The GitHub repository yancarm/Plant-Recognition contains a labelled image folder "dataset" with 5 categories: barbados cherry, betel, caricature plant, sweet potato, vieux garcon. Examples follow, each with its label.

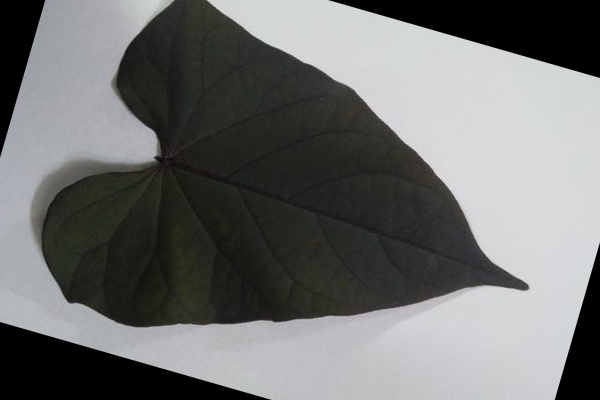
Label: sweet potato

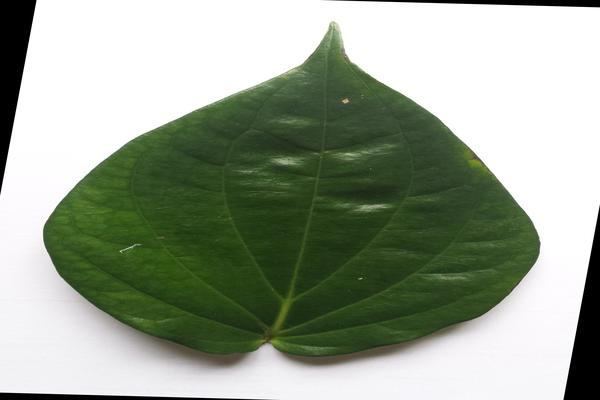
Label: betel

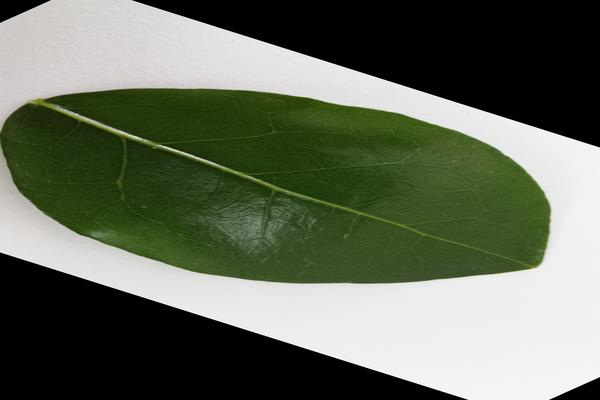
Label: barbados cherry

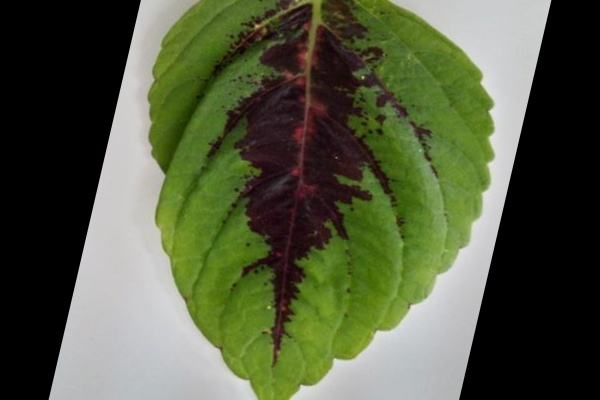
Label: vieux garcon

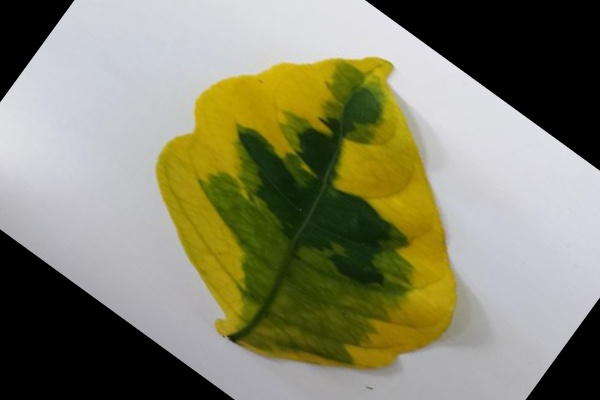
Label: caricature plant

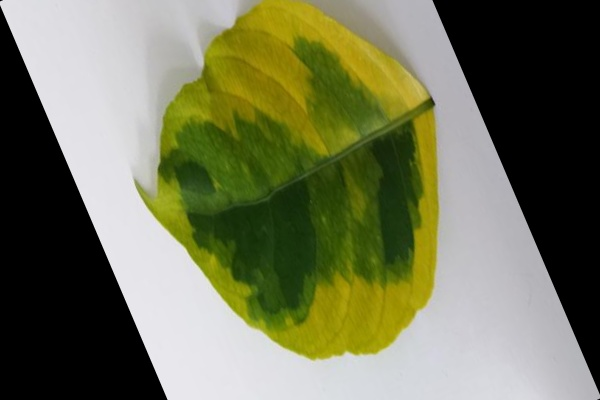
Label: caricature plant
